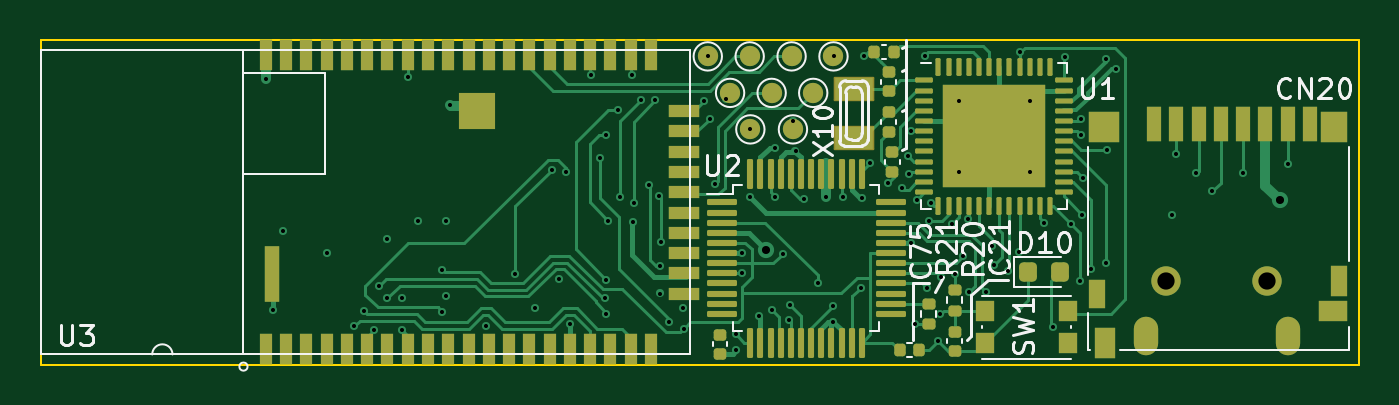
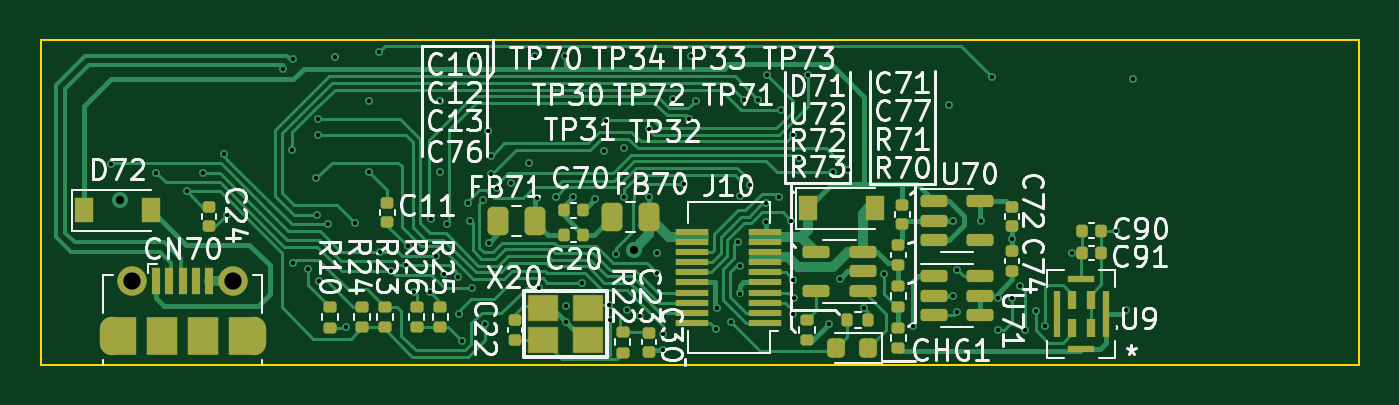
Circuit board: 12 layer files. Board 65.0 x 16.0 mm.
- bottom_copper: pcb I-B_Cu.gbr (41290 bytes)
- bottom_mask: pcb I-B_Mask.gbr (6275 bytes)
- paste: pcb I-B_Paste.gbr (5933 bytes)
- bottom_silk: pcb I-B_Silkscreen.gbr (49822 bytes)
- outline: pcb I-Edge_Cuts.gbr (678 bytes)
- top_copper: pcb I-F_Cu.gbr (42156 bytes)
- top_mask: pcb I-F_Mask.gbr (8374 bytes)
- paste: pcb I-F_Paste.gbr (7826 bytes)
- top_silk: pcb I-F_Silkscreen.gbr (15171 bytes)
- inner_copper: pcb I-In1_Cu.gbr (169628 bytes)
- inner_copper: pcb I-In2_Cu.gbr (178810 bytes)
- drill: pcb I.drl (2690 bytes)

=== bottom_copper: pcb I-B_Cu.gbr (41290 bytes, source omitted) ===
=== bottom_mask: pcb I-B_Mask.gbr (6275 bytes, source omitted) ===
=== paste: pcb I-B_Paste.gbr ===
%TF.GenerationSoftware,KiCad,Pcbnew,(6.0.0)*%
%TF.CreationDate,2022-04-23T18:16:10+01:00*%
%TF.ProjectId,pcb I,70636220-492e-46b6-9963-61645f706362,rev?*%
%TF.SameCoordinates,Original*%
%TF.FileFunction,Paste,Bot*%
%TF.FilePolarity,Positive*%
%FSLAX46Y46*%
G04 Gerber Fmt 4.6, Leading zero omitted, Abs format (unit mm)*
G04 Created by KiCad (PCBNEW (6.0.0)) date 2022-04-23 18:16:10*
%MOMM*%
%LPD*%
G01*
G04 APERTURE LIST*
G04 Aperture macros list*
%AMRoundRect*
0 Rectangle with rounded corners*
0 $1 Rounding radius*
0 $2 $3 $4 $5 $6 $7 $8 $9 X,Y pos of 4 corners*
0 Add a 4 corners polygon primitive as box body*
4,1,4,$2,$3,$4,$5,$6,$7,$8,$9,$2,$3,0*
0 Add four circle primitives for the rounded corners*
1,1,$1+$1,$2,$3*
1,1,$1+$1,$4,$5*
1,1,$1+$1,$6,$7*
1,1,$1+$1,$8,$9*
0 Add four rect primitives between the rounded corners*
20,1,$1+$1,$2,$3,$4,$5,0*
20,1,$1+$1,$4,$5,$6,$7,0*
20,1,$1+$1,$6,$7,$8,$9,0*
20,1,$1+$1,$8,$9,$2,$3,0*%
G04 Aperture macros list end*
%ADD10RoundRect,0.218750X-0.218750X-0.256250X0.218750X-0.256250X0.218750X0.256250X-0.218750X0.256250X0*%
%ADD11RoundRect,0.250000X-0.262500X-0.450000X0.262500X-0.450000X0.262500X0.450000X-0.262500X0.450000X0*%
%ADD12R,1.400000X1.200000*%
%ADD13RoundRect,0.135000X0.185000X-0.135000X0.185000X0.135000X-0.185000X0.135000X-0.185000X-0.135000X0*%
%ADD14RoundRect,0.140000X0.170000X-0.140000X0.170000X0.140000X-0.170000X0.140000X-0.170000X-0.140000X0*%
%ADD15RoundRect,0.135000X-0.135000X-0.185000X0.135000X-0.185000X0.135000X0.185000X-0.135000X0.185000X0*%
%ADD16RoundRect,0.135000X-0.185000X0.135000X-0.185000X-0.135000X0.185000X-0.135000X0.185000X0.135000X0*%
%ADD17R,0.900000X1.200000*%
%ADD18R,0.400000X1.350000*%
%ADD19R,1.500000X1.900000*%
%ADD20RoundRect,0.250000X0.262500X0.450000X-0.262500X0.450000X-0.262500X-0.450000X0.262500X-0.450000X0*%
%ADD21RoundRect,0.140000X-0.170000X0.140000X-0.170000X-0.140000X0.170000X-0.140000X0.170000X0.140000X0*%
%ADD22R,0.406400X0.939800*%
%ADD23R,1.295400X0.355600*%
%ADD24R,0.355600X2.311400*%
%ADD25RoundRect,0.140000X-0.140000X-0.170000X0.140000X-0.170000X0.140000X0.170000X-0.140000X0.170000X0*%
%ADD26RoundRect,0.150000X0.512500X0.150000X-0.512500X0.150000X-0.512500X-0.150000X0.512500X-0.150000X0*%
%ADD27RoundRect,0.150000X-0.512500X-0.150000X0.512500X-0.150000X0.512500X0.150000X-0.512500X0.150000X0*%
%ADD28R,1.200000X0.280000*%
%ADD29RoundRect,0.140000X0.140000X0.170000X-0.140000X0.170000X-0.140000X-0.170000X0.140000X-0.170000X0*%
G04 APERTURE END LIST*
D10*
%TO.C,CHG1*%
X89212500Y-95200000D03*
X90787500Y-95200000D03*
%TD*%
D11*
%TO.C,FB70*%
X100000000Y-88720000D03*
X101825000Y-88720000D03*
%TD*%
D12*
%TO.C,X20*%
X105200000Y-94800000D03*
X103000000Y-93200000D03*
X105200000Y-93200000D03*
X103000000Y-94800000D03*
%TD*%
D13*
%TO.C,R25*%
X110290000Y-94160000D03*
X110290000Y-93140000D03*
%TD*%
D14*
%TO.C,C22*%
X106600000Y-94780000D03*
X106600000Y-93820000D03*
%TD*%
D13*
%TO.C,R26*%
X111450000Y-94160000D03*
X111450000Y-93140000D03*
%TD*%
D15*
%TO.C,R72*%
X89190000Y-93800000D03*
X90210000Y-93800000D03*
%TD*%
D16*
%TO.C,R70*%
X87700000Y-94180000D03*
X87700000Y-95200000D03*
%TD*%
D14*
%TO.C,C74*%
X82100000Y-91380000D03*
X82100000Y-90420000D03*
%TD*%
D17*
%TO.C,D71*%
X92150000Y-88300000D03*
X88850000Y-88300000D03*
%TD*%
D18*
%TO.C,CN70*%
X124300000Y-91900000D03*
X123650000Y-91900000D03*
X123000000Y-91900000D03*
X122350000Y-91900000D03*
X121700000Y-91900000D03*
D19*
X122000000Y-94600000D03*
X124000000Y-94600000D03*
%TD*%
D13*
%TO.C,R24*%
X114150000Y-94160000D03*
X114150000Y-93140000D03*
%TD*%
D16*
%TO.C,R73*%
X92200000Y-93790000D03*
X92200000Y-94810000D03*
%TD*%
D20*
%TO.C,FB71*%
X107425000Y-88900000D03*
X105600000Y-88900000D03*
%TD*%
D21*
%TO.C,C71*%
X87500000Y-88120000D03*
X87500000Y-89080000D03*
%TD*%
D13*
%TO.C,R23*%
X113020000Y-94160000D03*
X113020000Y-93140000D03*
%TD*%
D22*
%TO.C,U9*%
X78214792Y-94176275D03*
X78214792Y-92823725D03*
X79116492Y-92823725D03*
X79116492Y-94176275D03*
D23*
X78665642Y-95227200D03*
X78665642Y-91772800D03*
D24*
X77440092Y-93500000D03*
X79891192Y-93500000D03*
%TD*%
D17*
%TO.C,D72*%
X127850000Y-88400000D03*
X124550000Y-88400000D03*
%TD*%
D21*
%TO.C,C23*%
X100000000Y-94420000D03*
X100000000Y-95380000D03*
%TD*%
D25*
%TO.C,C90*%
X77685642Y-89400000D03*
X78645642Y-89400000D03*
%TD*%
D26*
%TO.C,U70*%
X85937500Y-87950000D03*
X85937500Y-88900000D03*
X85937500Y-89850000D03*
X83662500Y-89850000D03*
X83662500Y-87950000D03*
%TD*%
D27*
%TO.C,U72*%
X89462500Y-92350000D03*
X89462500Y-91400000D03*
X89462500Y-90450000D03*
X91737500Y-90450000D03*
X91737500Y-92350000D03*
%TD*%
D21*
%TO.C,C24*%
X121700000Y-88220000D03*
X121700000Y-89180000D03*
%TD*%
D14*
%TO.C,C11*%
X112900000Y-88980000D03*
X112900000Y-88020000D03*
%TD*%
D13*
%TO.C,R22*%
X101300000Y-95410000D03*
X101300000Y-94390000D03*
%TD*%
D14*
%TO.C,C77*%
X87700000Y-91080000D03*
X87700000Y-90120000D03*
%TD*%
D26*
%TO.C,U71*%
X85937500Y-91650000D03*
X85937500Y-92600000D03*
X85937500Y-93550000D03*
X83662500Y-93550000D03*
X83662500Y-92600000D03*
X83662500Y-91650000D03*
%TD*%
D16*
%TO.C,R71*%
X87700000Y-92120000D03*
X87700000Y-93140000D03*
%TD*%
D25*
%TO.C,C20*%
X103232500Y-88400000D03*
X104192500Y-88400000D03*
%TD*%
%TO.C,C91*%
X77685642Y-90500000D03*
X78645642Y-90500000D03*
%TD*%
D28*
%TO.C,J10*%
X98050000Y-90950000D03*
X94050000Y-92450000D03*
X98050000Y-93450000D03*
X94050000Y-92950000D03*
X98050000Y-93950000D03*
X98050000Y-89450000D03*
X94050000Y-90450000D03*
X98050000Y-89950000D03*
X94050000Y-93450000D03*
X94050000Y-90950000D03*
X98050000Y-92450000D03*
X94050000Y-91450000D03*
X98050000Y-91950000D03*
X94050000Y-91950000D03*
X98050000Y-91450000D03*
X98050000Y-92950000D03*
X98050000Y-90450000D03*
X94050000Y-89450000D03*
X94050000Y-89950000D03*
X94050000Y-93950000D03*
%TD*%
D21*
%TO.C,C72*%
X82100000Y-88220000D03*
X82100000Y-89180000D03*
%TD*%
D29*
%TO.C,C70*%
X104192500Y-89600000D03*
X103232500Y-89600000D03*
%TD*%
D16*
%TO.C,R10*%
X115730000Y-93160000D03*
X115730000Y-94180000D03*
%TD*%
M02*

=== bottom_silk: pcb I-B_Silkscreen.gbr (49822 bytes, source omitted) ===
=== outline: pcb I-Edge_Cuts.gbr ===
%TF.GenerationSoftware,KiCad,Pcbnew,(6.0.0)*%
%TF.CreationDate,2022-04-23T18:16:10+01:00*%
%TF.ProjectId,pcb I,70636220-492e-46b6-9963-61645f706362,rev?*%
%TF.SameCoordinates,Original*%
%TF.FileFunction,Profile,NP*%
%FSLAX46Y46*%
G04 Gerber Fmt 4.6, Leading zero omitted, Abs format (unit mm)*
G04 Created by KiCad (PCBNEW (6.0.0)) date 2022-04-23 18:16:10*
%MOMM*%
%LPD*%
G01*
G04 APERTURE LIST*
%TA.AperFunction,Profile*%
%ADD10C,0.100000*%
%TD*%
G04 APERTURE END LIST*
D10*
X65000000Y-80000000D02*
X130000000Y-80000000D01*
X130000000Y-80000000D02*
X130000000Y-96000000D01*
X130000000Y-96000000D02*
X65000000Y-96000000D01*
X65000000Y-96000000D02*
X65000000Y-80000000D01*
M02*

=== top_copper: pcb I-F_Cu.gbr (42156 bytes, source omitted) ===
=== top_mask: pcb I-F_Mask.gbr (8374 bytes, source omitted) ===
=== paste: pcb I-F_Paste.gbr (7826 bytes, source omitted) ===
=== top_silk: pcb I-F_Silkscreen.gbr (15171 bytes, source omitted) ===
=== inner_copper: pcb I-In1_Cu.gbr (169628 bytes, source omitted) ===
=== inner_copper: pcb I-In2_Cu.gbr (178810 bytes, source omitted) ===
=== drill: pcb I.drl ===
M48
; DRILL file {KiCad (6.0.0)} date Sat Apr 23 18:16:13 2022
; FORMAT={-:-/ absolute / inch / decimal}
; #@! TF.CreationDate,2022-04-23T18:16:13+01:00
; #@! TF.GenerationSoftware,Kicad,Pcbnew,(6.0.0)
; #@! TF.FileFunction,MixedPlating,1,4
FMAT,2
INCH
; #@! TA.AperFunction,Plated,PTH,ViaDrill
T1C0.0079
; #@! TA.AperFunction,Plated,PTH,ViaDrill
T2C0.0157
; #@! TA.AperFunction,Plated,PTH,ComponentDrill
T3C0.0236
; #@! TA.AperFunction,Plated,PTH,ComponentDrill
T4C0.0335
%
G90
G05
T1
X2.9961Y-3.2244
X3.0098Y-3.6732
X3.0295Y-3.5197
X3.1154Y-3.563
X3.1681Y-3.7047
X3.1863Y-3.6761
X3.2069Y-3.7126
X3.2156Y-3.6265
X3.2323Y-3.5354
X3.2323Y-3.6504
X3.2598Y-3.6496
X3.2598Y-3.7126
X3.2717Y-3.2205
X3.2913Y-3.5
X3.3386Y-3.5949
X3.3386Y-3.6772
X3.3465Y-3.5
X3.3465Y-3.6457
X3.3543Y-3.2756
X3.4244Y-3.7047
X3.4803Y-3.6032
X3.5197Y-3.6693
X3.5512Y-3.4016
X3.5663Y-3.6126
X3.5787Y-3.4055
X3.5866Y-3.7008
X3.628Y-3.2167
X3.6457Y-3.378
X3.6549Y-3.651
X3.6575Y-3.3346
X3.6575Y-3.6145
X3.6575Y-3.6811
X3.6614Y-3.5
X3.6796Y-3.2851
X3.6838Y-3.4534
X3.7077Y-3.2167
X3.7094Y-3.5024
X3.7102Y-3.4659
X3.7244Y-3.266
X3.741Y-3.4309
X3.752Y-3.266
X3.7598Y-3.4528
X3.7608Y-3.5882
X3.7609Y-3.6415
X3.7632Y-3.5419
X3.7785Y-3.6969
X3.8056Y-3.6693
X3.8075Y-3.7098
X3.8465Y-3.2677
X3.8543Y-3.1811
X3.8583Y-3.3023
X3.8683Y-3.4288
X3.8898Y-3.264
X3.9091Y-3.7205
X3.9094Y-3.752
X3.9213Y-3.563
X3.9213Y-3.6024
X3.937Y-3.3228
X3.937Y-3.4537
X3.9535Y-3.6858
X3.9799Y-3.6733
X3.985Y-3.359
X3.985Y-3.4535
X4.0Y-3.5642
X4.0118Y-3.6929
X4.0145Y-3.6647
X4.0197Y-3.3071
X4.0247Y-3.3652
X4.0412Y-3.4582
X4.0678Y-3.6207
X4.0846Y-3.4537
X4.0984Y-3.6654
X4.0984Y-3.6969
X4.0994Y-3.1811
X4.1174Y-3.4533
X4.1511Y-3.6299
X4.1535Y-3.4567
X4.1575Y-3.1796
X4.1693Y-3.3887
X4.2047Y-3.4267
X4.2321Y-3.4368
X4.2432Y-3.3743
X4.2441Y-3.4094
X4.248Y-3.5433
X4.249Y-3.3268
X4.2559Y-3.6998
X4.2598Y-3.4606
X4.2756Y-3.1796
X4.2796Y-3.6312
X4.2845Y-3.5
X4.2874Y-3.465
X4.3008Y-3.7335
X4.3057Y-3.6811
X4.3071Y-3.6103
X4.3291Y-3.5057
X4.3346Y-3.6043
X4.3425Y-3.2677
X4.3425Y-3.4055
X4.3504Y-3.5678
X4.3593Y-3.4972
X4.362Y-3.6378
X4.3937Y-3.6378
X4.4055Y-3.5496
X4.4094Y-3.5866
X4.437Y-3.5984
X4.4582Y-3.5605
X4.4606Y-3.1732
X4.4796Y-3.267
X4.4803Y-3.4055
X4.5079Y-3.5039
X4.525Y-3.7067
X4.5472Y-3.1823
X4.5595Y-3.5068
X4.5771Y-3.6165
X4.5787Y-3.3346
X4.5789Y-3.3034
X4.5809Y-3.4882
X4.5827Y-3.4173
X4.5991Y-3.5947
X4.6272Y-3.5819
X4.6275Y-3.1855
X4.6299Y-3.3632
X4.647Y-3.205
X4.7559Y-3.4882
X4.7629Y-3.3715
X4.8031Y-3.4069
X4.8341Y-3.4434
X4.8937Y-3.4069
X4.9805Y-3.3896
T2
X3.9666Y-3.5563
X4.9646Y-3.4606
T4
X4.7441Y-3.6181
X4.9409Y-3.6181
T3
G00X4.7047Y-3.7382
M15
G01X4.7047Y-3.7106
M16
G05
G00X4.9803Y-3.7106
M15
G01X4.9803Y-3.7382
M16
G05
T0
M30

